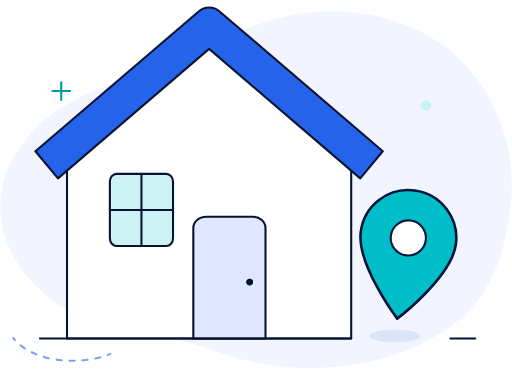
t = 0.00 s
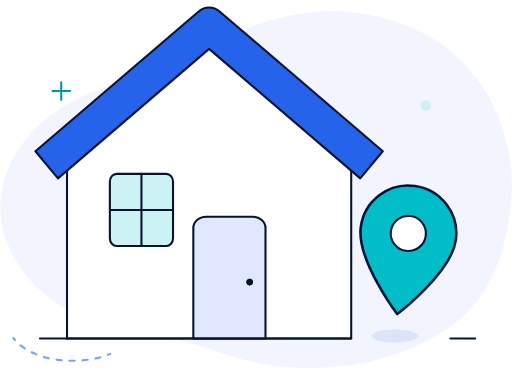
t = 1.70 s
t = 2.00 s: frame unchanged from t = 0.00 s, image omitted
t = 4.00 s: frame unchanged from t = 0.00 s, image omitted
t = 6.00 s: frame unchanged from t = 0.00 s, image omitted
t = 8.00 s: frame unchanged from t = 0.00 s, image omitted

The animated SVG that drew these frames (rendered in a browser with its animation timeline set to each time). Animation: 2 SMIL elements (animateTransform=2); one cycle of 10.00 s, repeats indefinitely.

<svg xmlns="http://www.w3.org/2000/svg" xmlns:xlink="http://www.w3.org/1999/xlink" width="392" height="295" viewBox="0 0 392 295" fill="none">
  <path d="M391.053 157.965C397.81 101.201 368.077 41.7351 312.665 20.111C254.551 -2.86456 203.193 12.002 157.242 36.3291C105.885 63.3592 55.8792 64.7108 22.0915 103.904C-14.3992 145.801 -2.2356 194.455 34.2551 225.54C72.0972 257.976 118.048 251.219 168.054 270.14C228.872 291.764 301.853 283.655 349.156 247.164C376.186 225.54 386.998 194.455 391.053 157.965Z" fill="#F2F5FF" />
  <path d="M10 259C10.4105 259.523 10.8376 260.033 11.2803 260.53M84.3328 271.164C83.7236 271.414 83.1048 271.657 82.4772 271.89M15.621 264.642C16.6489 265.468 17.7277 266.249 18.8522 266.984M24.0611 269.929C25.2455 270.505 26.4639 271.042 27.7118 271.54M33.3747 273.481C34.6432 273.85 35.9324 274.184 37.2384 274.483M43.1228 275.584C44.435 275.777 45.7573 275.938 47.0859 276.067M53.0614 276.434C54.3924 276.469 55.7242 276.474 57.0529 276.448M63.0316 276.126C64.3641 276.007 65.6878 275.859 66.9987 275.68M72.8949 274.652C74.2107 274.371 75.5062 274.058 76.777 273.713" stroke-width="1.6" stroke-linecap="round" stroke="#7CA1F3" />
  <path d="M46.7575 63V69.7575M46.7575 69.7575V76.5151M46.7575 69.7575H40M46.7575 69.7575H53.5151" stroke-width="1.6" stroke-linecap="round" stroke="#0098A0" />
  <path d="M326.18 84.9831C328.419 84.9831 330.234 83.1678 330.234 80.9285C330.234 78.6893 328.419 76.874 326.18 76.874C323.94 76.874 322.125 78.6893 322.125 80.9285C322.125 83.1678 323.94 84.9831 326.18 84.9831Z" fill="#CCF2F4" />
  <path d="M51.1953 115.92L160.072 22.5967L268.949 115.92V259.361H51.1953V115.92Z" fill="white" stroke-width="1.6" stroke-linecap="round" stroke-linejoin="round" stroke="#07142F" />
  <path d="M27 115.919L152.295 8.59763C156.788 4.79558 163.355 4.79558 167.849 8.59763L293.144 115.919L275.862 136.658L160.072 37.4586L44.2821 136.658L27 115.919Z" fill="#2563EB" stroke-width="1.6" stroke-linecap="round" stroke-linejoin="round" stroke="#07142F" />
  <path d="M127.236 133.201H89.2159C86.3525 133.201 84.0312 135.854 84.0312 139.126V182.578C84.0312 185.851 86.3525 188.504 89.2159 188.504H127.236C130.1 188.504 132.421 185.851 132.421 182.578V139.126C132.421 135.854 130.1 133.201 127.236 133.201Z" fill="#CCF2F4" stroke-width="1.6" stroke-linecap="round" stroke-linejoin="round" stroke="#07142F" />
  <path d="M108.226 133.201V160.852M108.226 160.852V188.504M108.226 160.852H84.0312M108.226 160.852H132.421" stroke-width="1.6" stroke-linecap="round" stroke-linejoin="round" stroke="#07142F" />
  <path d="M147.977 259.359V174.677C147.977 169.838 152.322 166.036 157.852 166.036H193.404C198.934 166.036 203.279 169.838 203.279 174.677V259.359H147.977Z" fill="#E0E8FF" stroke-width="1.6" stroke-linecap="round" stroke-linejoin="round" stroke="#07142F" />
  <path d="M51.1953 259.36H268.949" stroke-width="1.6" stroke-linecap="round" stroke-linejoin="round" stroke="#07142F" />
  <use xlink:href="#stroke0_3602_45284" fill="#01133B" />
  <mask id="stroke1_3602_45284" fill="white">
    <use xlink:href="#stroke0_3602_45284" />
  </mask>
  <path d="M193.771 216.156C193.771 217.587 192.61 218.748 191.178 218.748C189.747 218.748 188.586 217.587 188.586 216.156C188.586 214.724 189.747 213.563 191.178 213.563C192.61 213.563 193.771 214.724 193.771 216.156Z" stroke-width="2" stroke="#07142F" mask="url(#stroke1_3602_45284)" />
  <path d="M30.457 259.36H51.1955M344.99 259.36H364.001" stroke-width="1.6" stroke-linecap="round" stroke-linejoin="round" stroke="#07142F" />
  <defs>
    <path id="stroke0_3602_45284" d="M191.178 218.748C192.61 218.748 193.771 217.587 193.771 216.156C193.771 214.724 192.61 213.563 191.178 213.563C189.747 213.563 188.586 214.724 188.586 216.156C188.586 217.587 189.747 218.748 191.178 218.748Z" />
  </defs>
  <title>Sin direcciones guardadas: pin de ubicación animado</title>
  <g transform="translate(302.413 257.445)">
    <g id="location-shadow" transform="scale(1)">
      <g transform="translate(-302.413 -257.445)">
        <path d="M302.413 262.336C313.233 262.338 322.004 260.15 322.004 257.448C322.003 254.747 313.232 252.556 302.412 252.553C291.592 252.551 282.821 254.74 282.821 257.441C282.822 260.142 291.593 262.334 302.413 262.336Z" fill="#DCE4F7" />
      </g>
      <animateTransform attributeName="transform" type="scale" values="1 1;0.8 1;0.98 1;0.9 1;1 1;1 1" keyTimes="0;0.065;0.115;0.16;0.2;1" dur="10s" calcMode="spline" keySplines="0.42 0 0.58 1;0.42 0 0.58 1;0.42 0 0.58 1;0.42 0 0.58 1;0.42 0 0.58 1" repeatCount="indefinite" fill="freeze" />
    </g>
  </g>
  <g id="location-pin" transform="translate(0 0)">
    <path d="M349.11 187.329C345.62 212.769 304.24 244.119 304.24 244.119C304.24 244.119 272.832 202.783 276.323 177.343C279.082 157.233 297.564 143.23 317.702 145.993C337.84 148.756 351.869 167.219 349.11 187.329Z" fill="#00BEC8" stroke-width="2" stroke-linecap="round" stroke-linejoin="round" stroke="#01133B" />
    <path d="M310.891 195.662C318.261 196.673 325.054 191.527 326.064 184.167C327.073 176.807 321.917 170.022 314.548 169.01C307.178 167.999 300.385 173.146 299.375 180.505C298.365 187.865 303.521 194.651 310.891 195.662Z" fill="white" stroke-width="1.6" stroke="#01133B" />
    <animateTransform attributeName="transform" type="translate" values="0 0;0 -9;0 -1;0 -4;0 0;0 0" keyTimes="0;0.065;0.115;0.16;0.2;1" dur="10s" calcMode="spline" keySplines="0.42 0 0.58 1;0.42 0 0.58 1;0.42 0 0.58 1;0.42 0 0.58 1;0.42 0 0.58 1" repeatCount="indefinite" fill="freeze" />
  </g>
</svg>
